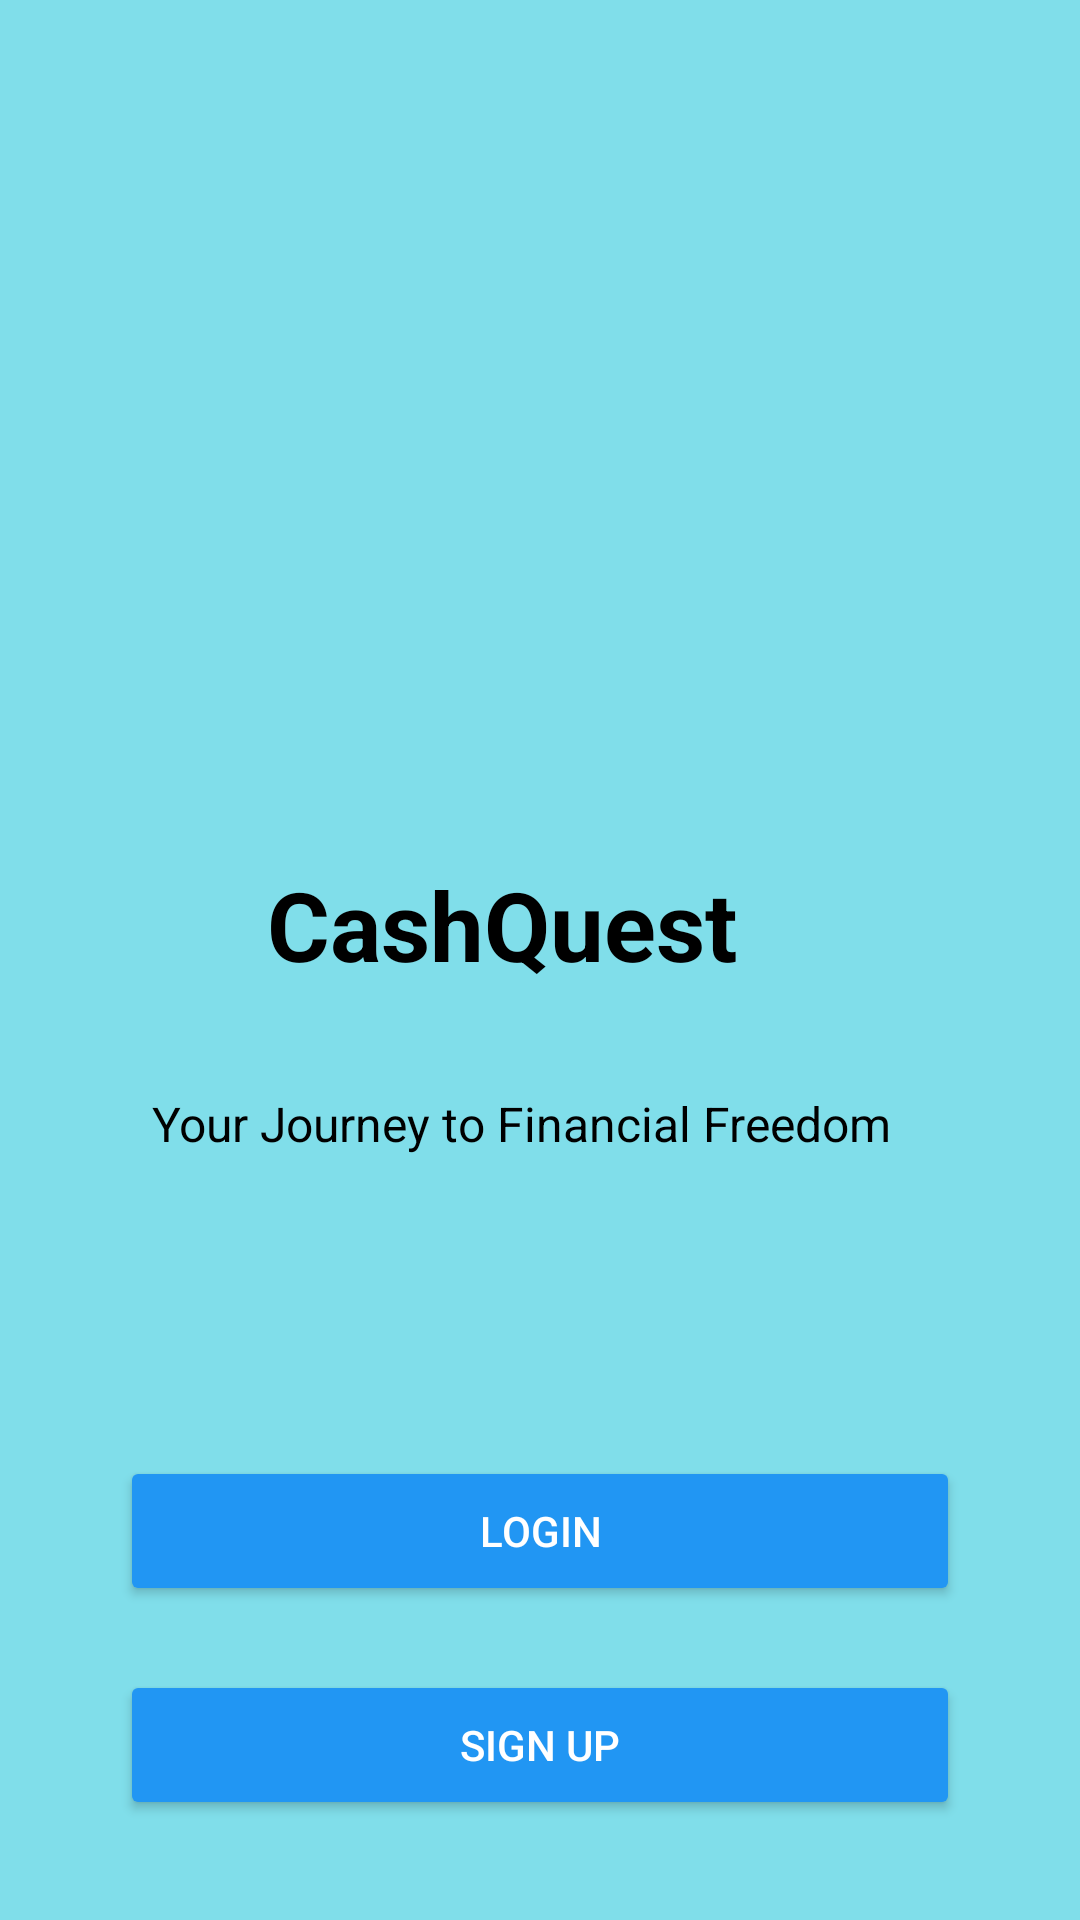

Here is an Android app screen rendered from its layout file. Give the layout XML and the strings, colors and styles it references.
<!-- AndroidManifest.xml: application theme Theme.CashQuest -->
<!-- res/layout/activity_main.xml -->
<?xml version="1.0" encoding="utf-8"?>
<androidx.constraintlayout.widget.ConstraintLayout xmlns:android="http://schemas.android.com/apk/res/android"
    xmlns:app="http://schemas.android.com/apk/res-auto"
    xmlns:tools="http://schemas.android.com/tools"
    android:id="@+id/main"
    android:layout_width="match_parent"
    android:layout_height="match_parent"
    android:background="#80DEEA"
    tools:context=".MainActivity">

    <ImageView
        android:id="@+id/piggyBankImage"
        android:layout_width="150dp"
        android:layout_height="150dp"
        android:contentDescription="Piggy Bank"
        android:src="@drawable/piggy_"
        app:layout_constraintBottom_toBottomOf="parent"
        app:layout_constraintEnd_toEndOf="parent"
        app:layout_constraintHorizontal_bias="0.498"
        app:layout_constraintStart_toStartOf="parent"
        android:layout_marginTop="60dp"
        app:layout_constraintTop_toTopOf="parent"
        app:layout_constraintVertical_bias="0.098" />

    <TextView
        android:id="@+id/titleText"
        android:layout_width="wrap_content"
        android:layout_height="wrap_content"
        android:layout_marginTop="16dp"
        android:text="CashQuest"
        android:textColor="@android:color/black"
        android:textSize="32sp"
        android:textStyle="bold"
        app:layout_constraintBottom_toBottomOf="parent"
        app:layout_constraintEnd_toEndOf="parent"
        app:layout_constraintHorizontal_bias="0.437"
        app:layout_constraintStart_toStartOf="parent"
        app:layout_constraintTop_toBottomOf="@id/piggyBankImage"
        app:layout_constraintVertical_bias="0.057" />

    <TextView
        android:id="@+id/subTitleText"
        android:layout_width="wrap_content"
        android:layout_height="wrap_content"
        android:layout_marginTop="12dp"
        android:text="Your Journey to Financial Freedom"
        android:textColor="@android:color/black"
        android:textSize="16sp"
        app:layout_constraintBottom_toBottomOf="parent"
        app:layout_constraintEnd_toEndOf="parent"
        app:layout_constraintHorizontal_bias="0.445"
        app:layout_constraintStart_toStartOf="parent"
        app:layout_constraintTop_toBottomOf="@id/titleText"
        app:layout_constraintVertical_bias="0.08" />

    <Button
        android:id="@+id/loginButton"
        android:layout_width="0dp"
        android:layout_height="50dp"
        android:layout_marginStart="40dp"
        android:layout_marginTop="100dp"
        android:layout_marginEnd="40dp"
        android:backgroundTint="#2196F3"
        android:drawableEnd="@drawable/ic_arrow_right"
        android:drawablePadding="8dp"
        android:text="Login"
        android:textColor="@android:color/white"
        app:layout_constraintBottom_toBottomOf="parent"
        app:layout_constraintEnd_toEndOf="parent"
        app:layout_constraintHorizontal_bias="0.0"
        app:layout_constraintStart_toStartOf="parent"
        app:layout_constraintTop_toBottomOf="@id/subTitleText"
        app:layout_constraintVertical_bias="0.0" />

    <Button
        android:id="@+id/signupButton"
        android:layout_width="0dp"
        android:layout_height="50dp"
        android:layout_marginStart="40dp"
        android:layout_marginTop="16dp"
        android:layout_marginEnd="40dp"
        android:backgroundTint="#2196F3"
        android:text="Sign Up"
        android:textColor="@android:color/white"
        app:layout_constraintBottom_toBottomOf="parent"
        app:layout_constraintEnd_toEndOf="parent"
        app:layout_constraintHorizontal_bias="0.0"
        app:layout_constraintStart_toStartOf="parent"
        app:layout_constraintTop_toBottomOf="@id/loginButton"
        app:layout_constraintVertical_bias="0.136" />

</androidx.constraintlayout.widget.ConstraintLayout>
<!-- resources referenced by this layout -->
<resources>
  <style name="Theme.CashQuest" parent="Base.Theme.CashQuest" />
  <style name="Base.Theme.CashQuest" parent="Theme.Material3.DayNight.NoActionBar">
          
          
      </style>
</resources>
